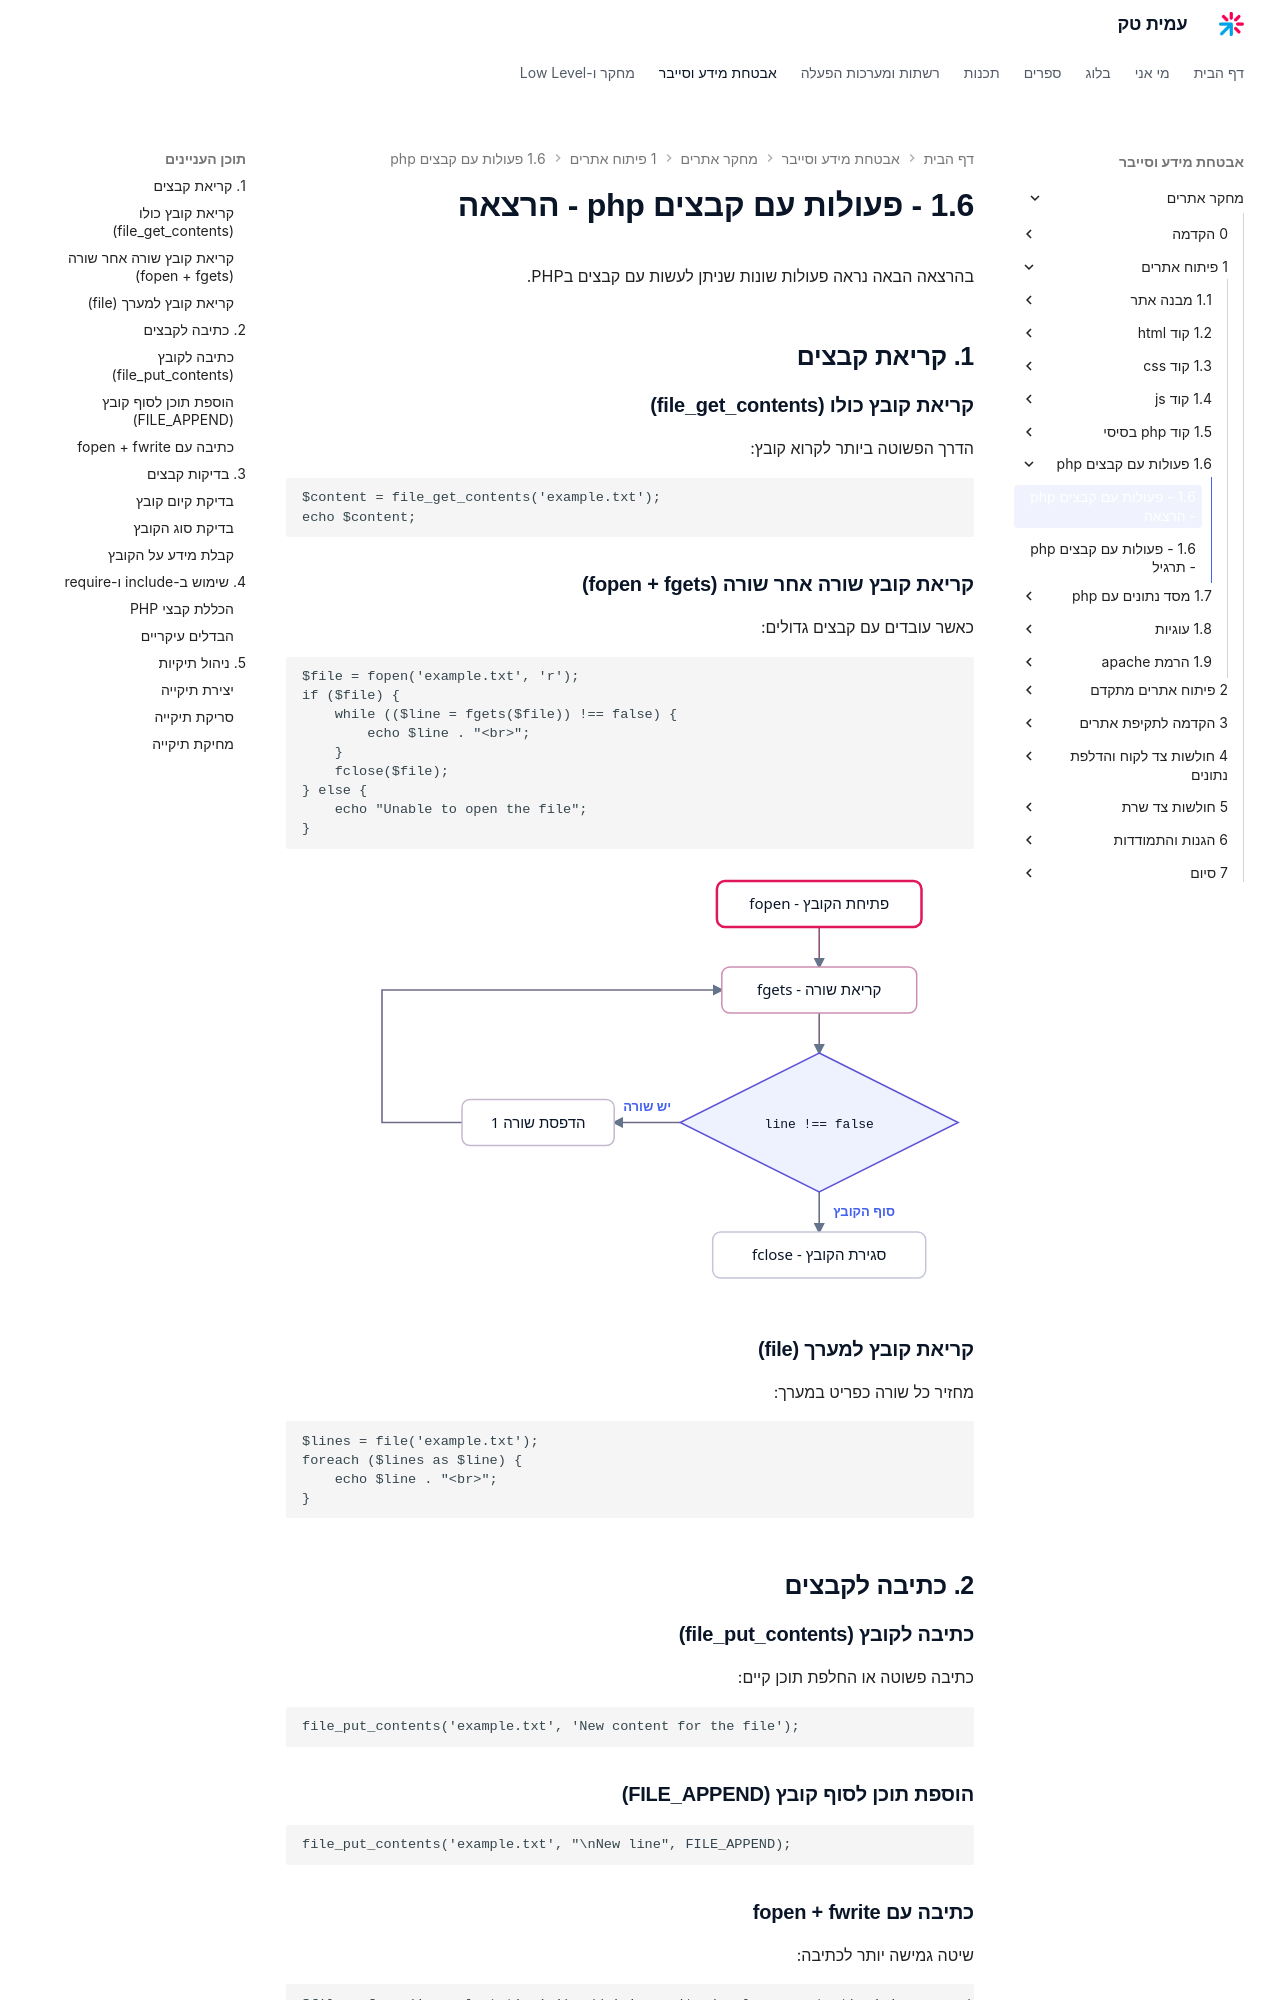

repository: AmitPinchasi/amittech · page: מחקר-אתרים/1 - פיתוח אתרים/1.6 - פעולות עם קבצים php/1.6 - פעולות עם קבצים php - הרצאה/index.html · generator: mkdocs


בהרצאה הבאה נראה פעולות שונות שניתן לעשות עם קבצים בPHP.
## **1. קריאת קבצים**

### **קריאת קובץ כולו (file_get_contents)**
הדרך הפשוטה ביותר לקרוא קובץ:
```php
$content = file_get_contents('example.txt');
echo $content;
```

### **קריאת קובץ שורה אחר שורה (fopen + fgets)**
כאשר עובדים עם קבצים גדולים:
```php
$file = fopen('example.txt', 'r');
if ($file) {
    while (($line = fgets($file)) !== false) {
        echo $line . "<br>";
    }
    fclose($file);
} else {
    echo "Unable to open the file";
}
```

![איור לולאת קריאת קובץ ב-PHP: פותחים את הקובץ עם fopen, קוראים שורה עם fgets בלולאה כל עוד יש שורה, ולבסוף סוגרים עם fclose](../../../images/illustrations/web-1-6-file-read-loop.svg)

### **קריאת קובץ למערך (file)**
מחזיר כל שורה כפריט במערך:
```php
$lines = file('example.txt');
foreach ($lines as $line) {
    echo $line . "<br>";
}
```

## **2. כתיבה לקבצים**

### **כתיבה לקובץ (file_put_contents)**
כתיבה פשוטה או החלפת תוכן קיים:
```php
file_put_contents('example.txt', 'New content for the file');
```

### **הוספת תוכן לסוף קובץ (FILE_APPEND)**
```php
file_put_contents('example.txt', "\nNew line", FILE_APPEND);
```

### **כתיבה עם fopen + fwrite**
שיטה גמישה יותר לכתיבה:
```php
$file = fopen('example.txt', 'w'); // 'w' - write (replaces content), 'a' - append to end
if ($file) {
    fwrite($file, "First line\n");
    fwrite($file, "Second line\n");
    fclose($file);
} else {
    echo "Unable to open the file for writing";
}
```

## **3. בדיקות קבצים**
